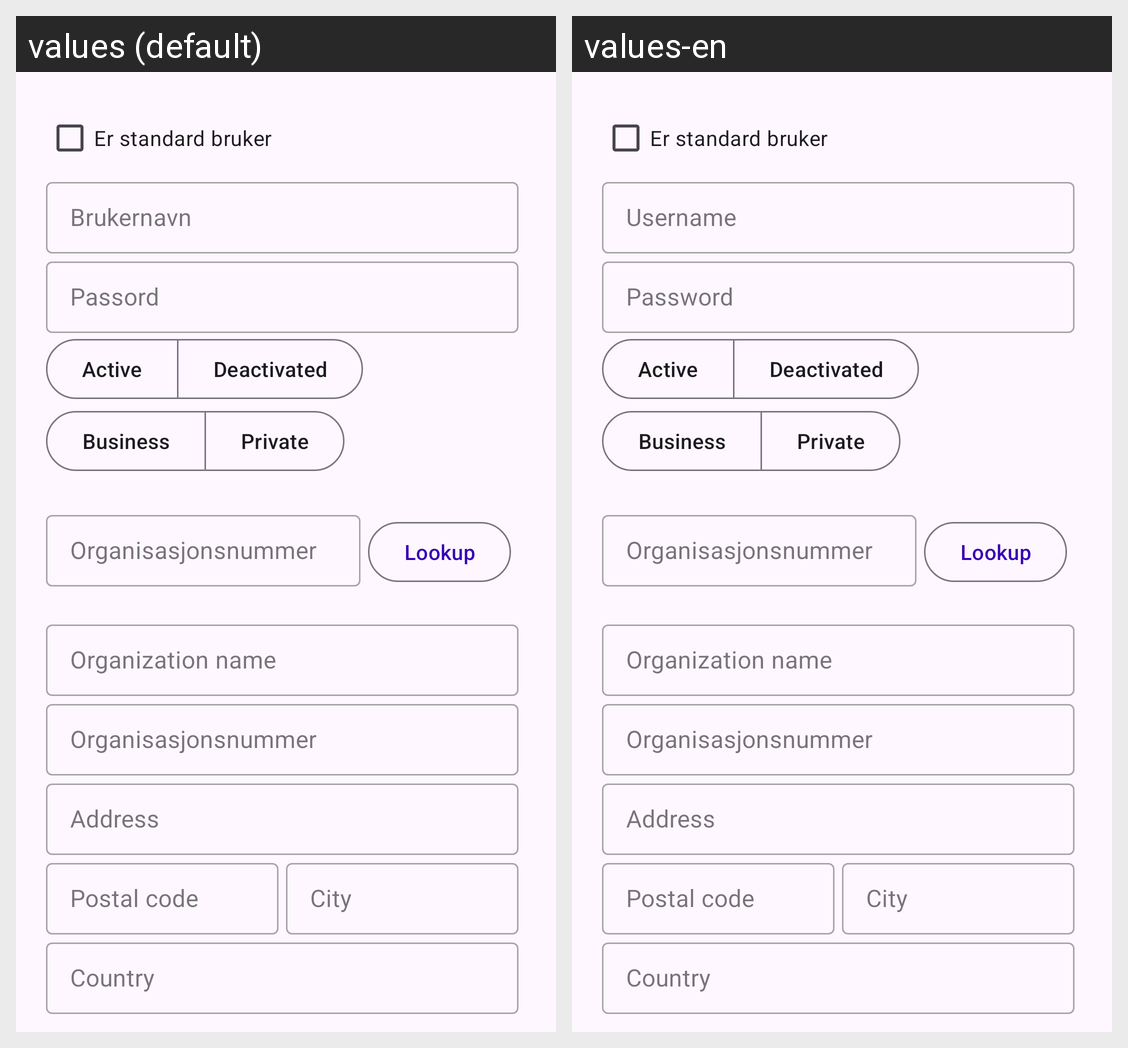

Locale-by-locale string values for the Android screen shown in this grid:
Android screen res/layout/fragment_user_account_new.xml rendered under 2 locales, left to right: values (default), values-en. Device: Nexus 5 (rendered at 1080×1920; each locale shown at half size, 540×960, under a caption strip naming it); theme AppTheme.
Strings drawn on this screen, with the default value and each locale's value (text and hints the layout hard-codes, and strings that could not be matched under every locale, appear in the picture but are not listed):

lbl_is_default_user
  values: Er standard bruker
  values-en: Er standard bruker  [not translated; the default value is used]

lbl_username
  values: Brukernavn
  values-en: Username

lbl_password
  values: Passord
  values-en: Password

lbl_organization_number
  values: Organisasjonsnummer
  values-en: Organisasjonsnummer

btn_lookup
  values: Lookup
  values-en: Lookup  [not translated; the default value is used]

lbl_organization_name
  values: Organization name
  values-en: Organization name  [not translated; the default value is used]

lbl_address
  values: Address
  values-en: Address  [not translated; the default value is used]

lbl_postal_code
  values: Postal code
  values-en: Postal code  [not translated; the default value is used]

lbl_city
  values: City
  values-en: City  [not translated; the default value is used]

lbl_country
  values: Country
  values-en: Country  [not translated; the default value is used]
